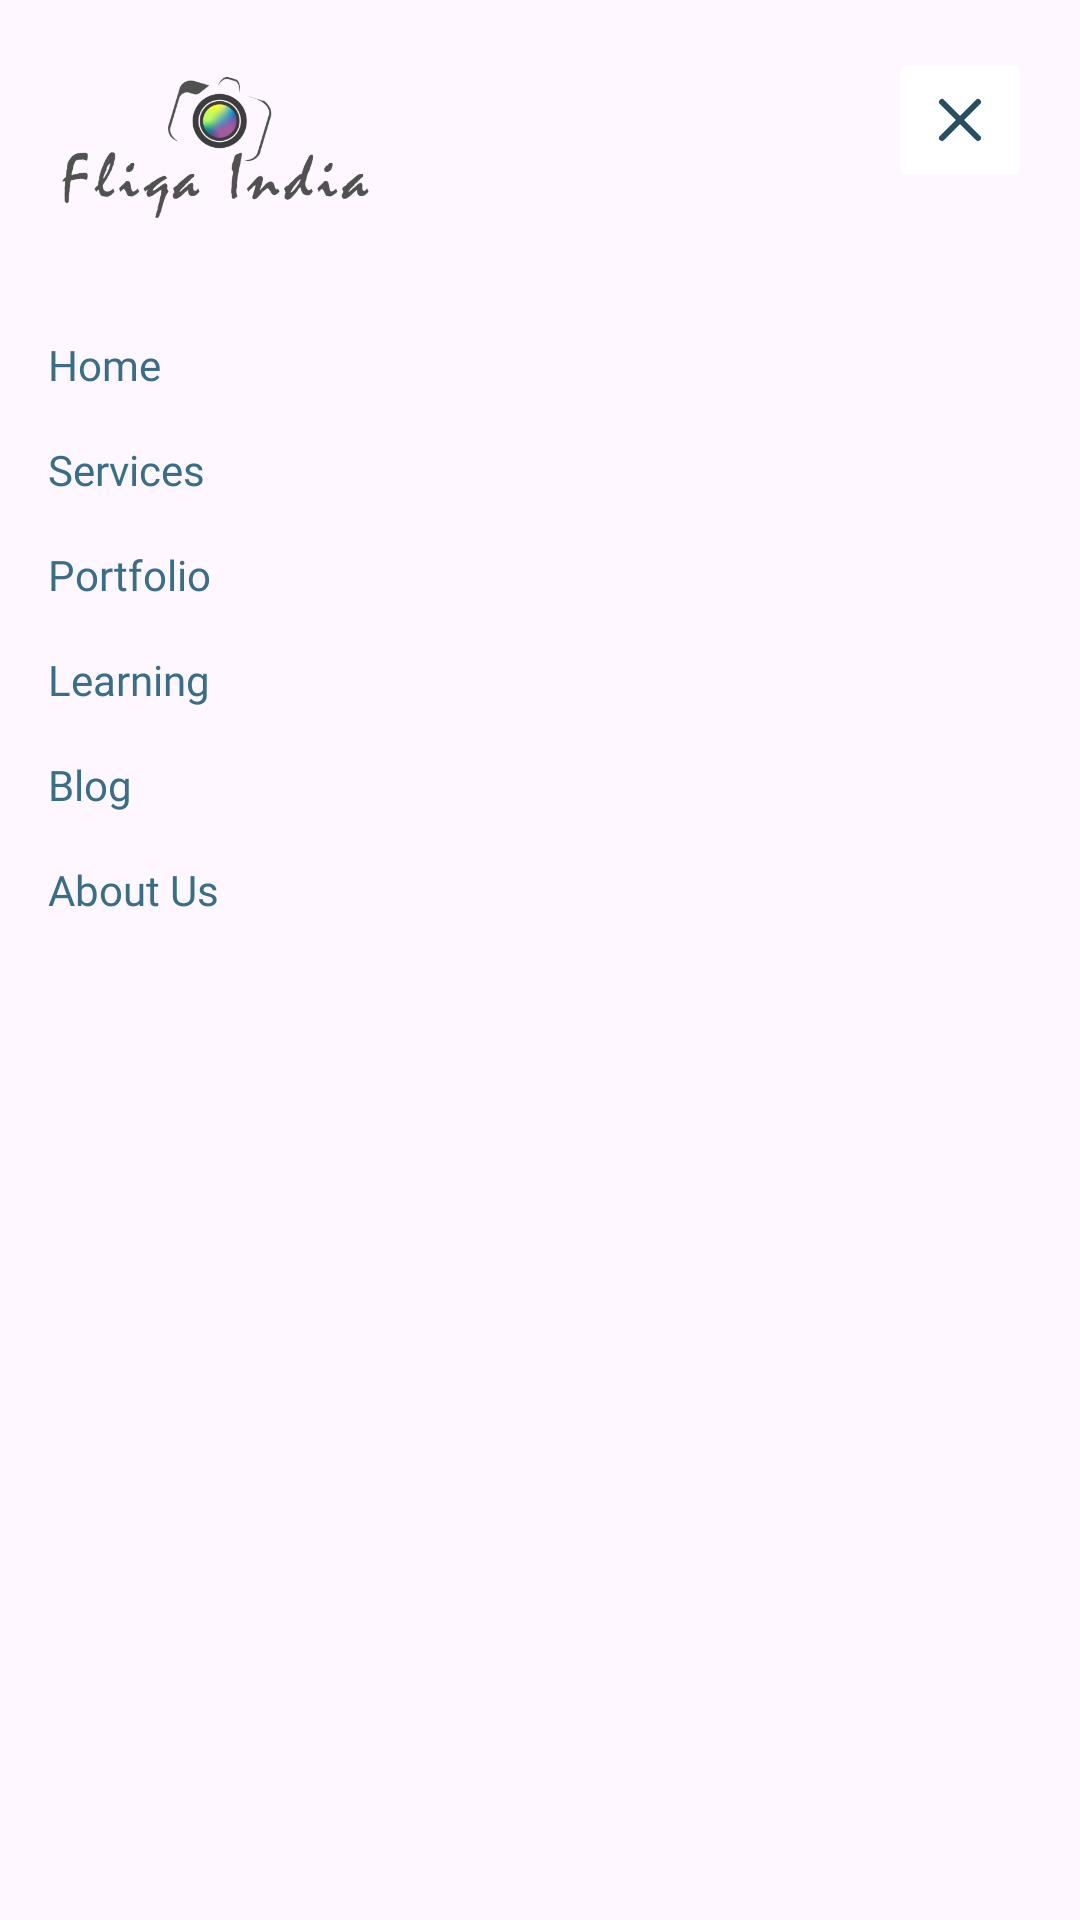

This screen was rendered from an Android layout file. Write that file and the resources it references.
<!-- AndroidManifest.xml: application theme Theme.FliqaIndiaAssignment -->
<!-- res/layout/menu.xml -->
<?xml version="1.0" encoding="utf-8"?>
<androidx.constraintlayout.widget.ConstraintLayout xmlns:android="http://schemas.android.com/apk/res/android"
    xmlns:app="http://schemas.android.com/apk/res-auto"
    android:layout_width="match_parent"
    android:layout_height="wrap_content"
    android:backgroundTint="@color/white"
    android:orientation="vertical">

    <androidx.constraintlayout.widget.Guideline
        android:id="@+id/logoGuideLine"
        android:layout_width="wrap_content"
        android:layout_height="wrap_content"
        android:orientation="vertical"
        app:layout_constraintGuide_percent="0.35" />

    <ImageView
        android:id="@+id/appLogo"
        android:layout_width="0dp"
        android:layout_height="64dp"
        android:layout_marginStart="16dp"
        android:layout_marginTop="16dp"
        android:contentDescription="@string/app_logo"
        android:src="@drawable/logo"
        app:layout_constraintEnd_toStartOf="@+id/logoGuideLine"
        app:layout_constraintStart_toStartOf="parent"
        app:layout_constraintTop_toTopOf="parent" />

    <ImageButton
        android:id="@+id/menuCloseBtn"
        android:layout_width="wrap_content"
        android:layout_height="48dp"
        android:layout_gravity="end"
        android:layout_marginEnd="16dp"
        android:backgroundTint="@color/white"
        android:contentDescription="@string/close"
        android:src="@drawable/close"
        app:layout_constraintEnd_toEndOf="parent"
        app:layout_constraintTop_toTopOf="@+id/appLogo" />

    <LinearLayout
        android:id="@+id/menuItemContainer"
        android:layout_width="match_parent"
        android:layout_height="wrap_content"
        android:layout_marginStart="16dp"
        android:layout_marginTop="24dp"
        android:orientation="vertical"
        app:layout_constraintEnd_toEndOf="parent"
        app:layout_constraintStart_toStartOf="parent"
        app:layout_constraintTop_toBottomOf="@+id/appLogo">

        <TextView
            style="@style/menuItemStyle"
            android:text="@string/home" />

        <TextView
            style="@style/menuItemStyle"
            android:text="@string/services" />

        <TextView
            style="@style/menuItemStyle"
            android:text="@string/portfolio" />

        <TextView
            style="@style/menuItemStyle"
            android:text="@string/learning" />

        <TextView
            style="@style/menuItemStyle"
            android:text="@string/blog" />

        <TextView
            style="@style/menuItemStyle"
            android:text="@string/about_us" />
    </LinearLayout>

</androidx.constraintlayout.widget.ConstraintLayout>
<!-- resources referenced by this layout -->
<resources>
  <color name="white">#FFFFFF</color>
  <!-- drawable close (drawable) -->
  <vector xmlns:android="http://schemas.android.com/apk/res/android"
      android:width="24dp"
      android:height="24dp"
      android:viewportWidth="24"
      android:viewportHeight="24">
    <path
        android:pathData="M18,6L6,18"
        android:strokeLineJoin="round"
        android:strokeWidth="2"
        android:fillColor="#00000000"
        android:strokeColor="#294e61"
        android:strokeLineCap="round"/>
    <path
        android:pathData="M6,6L18,18"
        android:strokeLineJoin="round"
        android:strokeWidth="2"
        android:fillColor="#00000000"
        android:strokeColor="#294e61"
        android:strokeLineCap="round"/>
  </vector>
  <!-- drawable logo: png bitmap (drawable, 26595 bytes) -->
  <string name="about_us">About Us</string>
  <string name="app_logo">App Logo</string>
  <string name="blog">Blog</string>
  <string name="close">Close</string>
  <string name="home">Home</string>
  <string name="learning">Learning</string>
  <string name="portfolio">Portfolio</string>
  <string name="services">Services</string>
  <style name="menuItemStyle">
          <item name="android:layout_width">wrap_content</item>
          <item name="android:layout_height">wrap_content</item>
          <item name="android:paddingTop">8dp</item>
          <item name="android:paddingBottom">8dp</item>
          <item name="android:textColor">@color/primary</item>
          <item name="android:textSize">14sp</item>
          <item name="android:fontFamily">@font/montserrat_regular</item>
      </style>
  <style name="Theme.FliqaIndiaAssignment" parent="Base.Theme.FliqaIndiaAssignment" />
  <color name="primary">#3a6e87</color>
  <style name="Base.Theme.FliqaIndiaAssignment" parent="Theme.Material3.Light.NoActionBar">
          <item name="colorPrimary">@color/primary</item>
      </style>
</resources>
